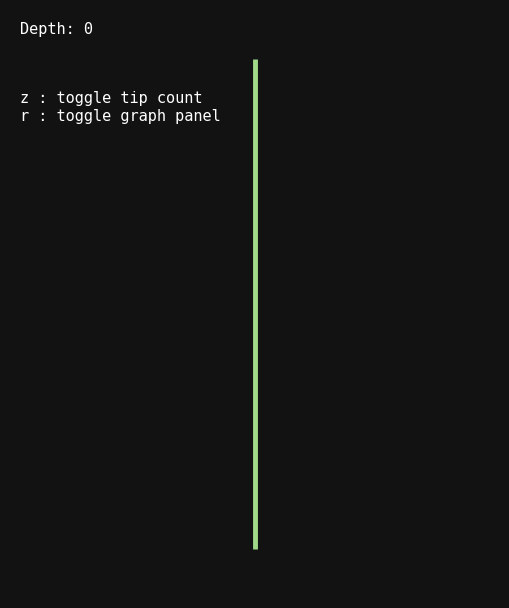

Write the Python code that produced this figure.
import numpy as np
import matplotlib.pyplot as plt
from matplotlib.collections import LineCollection

# ---------------------------------------------------
# Generate Fractal Tree / Cauliflower Branches
# ---------------------------------------------------
def next_generation(segments):
    """
    
    Takes every branch segment and grows two new smaller branches 
    off its tip, splitting left and right at 45-degree angles.
    """
    new_segments = []
    
    # Rotation matrices for +45 and -45 degrees, scaled down by 1/sqrt(2)
    s = 1.0 /  5
    theta = np.radians(90)
    
    # theta = np.radians(np.random.uniform(0,45))
    
    R_left = np.array([[np.cos(theta), -np.sin(theta)], 
                       [np.sin(theta),  np.cos(theta)]]) * s
                       
    R_right = np.array([[np.cos(-theta), -np.sin(-theta)], 
                        [np.sin(-theta),  np.cos(-theta)]]) * s
    
    for seg in segments:
        # seg[1] is the tip of the current branch
        p_start = seg[1]
        v = seg[1] - seg[0]  # The direction vector of the current branch
        
        # Calculate the two new split branches extending from the tip
        p_left = p_start + np.dot(R_left, v)
        p_right = p_start + np.dot(R_right, v)
            
        new_segments.append([p_start, p_left])
        new_segments.append([p_start, p_right])
        
    return np.array(new_segments)

# ---------------------------------------------------
# Initial State (A single vertical stalk/trunk)
# ---------------------------------------------------
initial_stalk = np.array([[[0.0, 0.0], [0.0, 1.0]]])

generations = [initial_stalk]
max_depth = 11  # Scales by 2^depth
depth = 0

# ---------------------------------------------------
# Interactive Toggles
# ---------------------------------------------------
show_right_panel = False
show_segments = False

# ---------------------------------------------------
# Precompute all generations
# ---------------------------------------------------
for _ in range(max_depth):
    generations.append(next_generation(generations[-1]))

# ---------------------------------------------------
# Figure & Layout Setup (Dark Mode)
# ---------------------------------------------------
fig = plt.figure(figsize=(9, 7))
fig.patch.set_facecolor('#121212') 

ax_fractal = fig.add_axes([0.05, 0.08, 0.90, 0.84])
ax_count   = fig.add_axes([0.72, 0.38, 0.22, 0.26])

# Configure panels
for ax in [ax_fractal, ax_count]:
    ax.set_facecolor('#121212')
    ax.tick_params(colors='white', labelsize=9)
    for spine in ax.spines.values():
        spine.set_color('#444444') 

ax_count.set_visible(False)

# ---------------------------------------------------
# Draw Canvas
# ---------------------------------------------------
def draw(depth):
    global show_right_panel

    ax_fractal.clear()
    ax_count.clear()

    if show_right_panel:
        ax_fractal.set_position([0.05, 0.08, 0.62, 0.84])
    else:
        ax_fractal.set_position([0.05, 0.08, 0.90, 0.84])

    ax_fractal.set_aspect('equal')
    ax_fractal.axis('off')

    # Gather all generations up to the current depth to draw the WHOLE plant
    all_visible_segments = []
    colors_list = []
    
    # A vibrant green-to-yellow chartreuse map perfectly mimicking Romanesco broccoli
    cmap = plt.cm.YlGn
    
    for d in range(depth + 1):
        gen_segs = generations[d]
        all_visible_segments.extend(gen_segs)
        
        # Map colors so the trunk is dark green and the dense top florets are bright yellow/green
        color_val = 0.4 + (d / max_depth) * 0.5
        colors_list.extend([cmap(color_val)] * len(gen_segs))

    collection = LineCollection(
        all_visible_segments,
        colors=colors_list,
        linewidths=[max(0.5, 3.5 - d*0.3) for d in range(depth + 1) for _ in range(len(generations[d]))]
    )
    ax_fractal.add_collection(collection)

    # Dynamic camera bound setting to perfectly frame the plant
    flat_points = np.array(all_visible_segments).reshape(-1, 2)
    x_coords, y_coords = flat_points[:, 0], flat_points[:, 1]
    
    x_min, x_max = x_coords.min(), x_coords.max()
    y_min, y_max = y_coords.min(), y_coords.max()
    
    x_pad = (x_max - x_min) * 0.1 if x_max != x_min else 0.5
    y_pad = (y_max - y_min) * 0.1 if y_max != y_min else 0.5
    
    ax_fractal.set_xlim(x_min - x_pad, x_max + x_pad)
    ax_fractal.set_ylim(y_min - y_pad, y_max + y_pad)

    # Info Text Block
    num_tips = 2**depth
    info_lines = [
        f"Depth: {depth}",
        "",
        f"Floret Tips : {num_tips}" if show_segments else "",
        "",
        "z : toggle tip count",
        "r : toggle graph panel"
    ]

    ax_fractal.text(
        0.02, 0.98, "\n".join(info_lines),
        fontsize=11, family='monospace', color='white',
        transform=ax_fractal.transAxes,
        verticalalignment='top'
    )

    ax_count.set_visible(False)

    if show_right_panel:
        ax_count.set_visible(True)
        explored_depths = np.arange(depth + 1)
        tips = 2**explored_depths
        
        ax_count.plot(explored_depths, tips, marker='o', color='#666666')
        ax_count.scatter([depth], [num_tips], s=60, color='chartreuse')
        ax_count.set_title("Floret Tip Count", fontsize=10, family='monospace', color='white')
        ax_count.set_xlim(0, max_depth)

    fig.canvas.draw_idle()

# ---------------------------------------------------
# Keyboard Event Processor
# ---------------------------------------------------
def on_key(event):
    global depth, show_right_panel, show_segments

    if event.key in ['w', 'd'] and depth < max_depth:
        depth += 1
        draw(depth)
    elif event.key in ['s', 'a'] and depth > 0:
        depth -= 1
        draw(depth)
    elif event.key == 'r':
        show_right_panel = not show_right_panel
        draw(depth)
    elif event.key == 'z':
        show_segments = not show_segments
        draw(depth)

fig.canvas.mpl_connect('key_press_event', on_key)
draw(depth)
plt.show()
